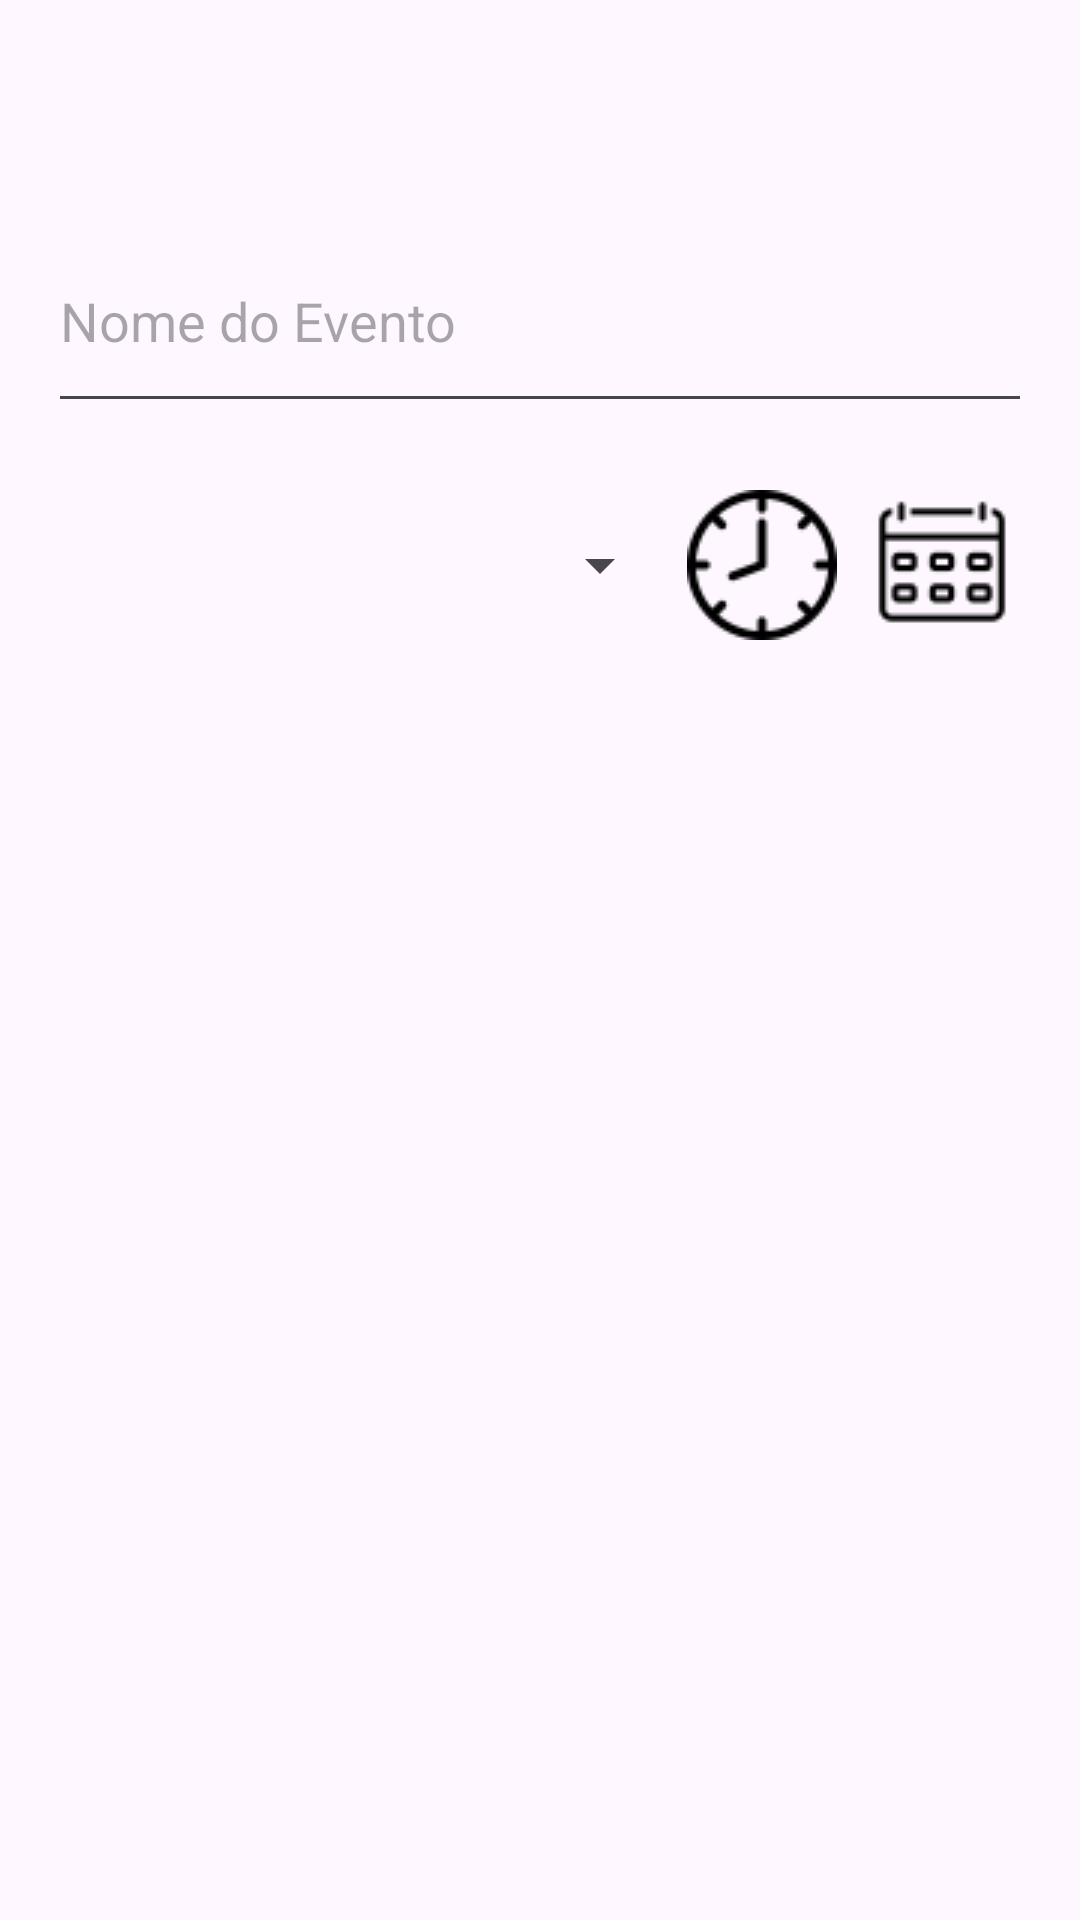

The Android layout XML behind this screen, and the referenced resources:
<!-- AndroidManifest.xml: application theme Theme.AppEventos -->
<!-- res/layout/activity_main.xml -->
<?xml version="1.0" encoding="utf-8"?>
<LinearLayout xmlns:android="http://schemas.android.com/apk/res/android"
    xmlns:app="http://schemas.android.com/apk/res-auto"
    xmlns:tools="http://schemas.android.com/tools"
    android:layout_width="match_parent"
    android:layout_height="match_parent"
    android:orientation="vertical"
    android:padding="16dp"
    tools:context=".MainActivity">

    <ImageButton
        android:id="@+id/idSalvar"
        android:layout_width="60dp"
        android:layout_height="54dp"
        android:contentDescription="salvar"
        android:layout_marginLeft="325dp"
        android:backgroundTint="#00FFFFFF"
        android:baselineAligned="false"
        android:src="@drawable/adicionar" />

    <EditText
        android:id="@+id/idNome"
        android:layout_width="match_parent"
        android:layout_height="71dp"
        android:hint="Nome do Evento" />

    <LinearLayout
        android:layout_width="match_parent"
        android:layout_height="wrap_content"
        android:orientation="horizontal"
        android:gravity="center_vertical">

        <Spinner
            android:id="@+id/idSpinner"
            android:layout_width="132dp"
            android:layout_height="65dp"
            android:layout_marginTop="10dp"
            android:layout_weight="1"
            android:hint="Tipo de Evento" />
        <ImageButton
            android:id="@+id/mostrarRelogio"
            android:layout_width="60dp"
            android:layout_height="54dp"
            android:layout_marginTop="10dp"
            android:backgroundTint="#00FFFFFF"
            android:contentDescription="Relógio"
            android:baselineAligned="false"
            android:src="@drawable/relogio" />
        <ImageButton
            android:id="@+id/mostrarCalendario"
            android:layout_width="60dp"
            android:layout_height="54dp"
            android:layout_marginTop="10dp"
            android:backgroundTint="#00FFFFFF"
            android:contentDescription="Calendário"
            android:baselineAligned="false"
            android:src="@drawable/calendario" />
    </LinearLayout>

    <DatePicker
        android:id="@+id/idCalendario"
        android:layout_width="327dp"
        android:layout_height="344dp"
        android:calendarViewShown="true"
        android:visibility="gone" />

    <TimePicker
        android:id="@+id/idRelogio"
        android:layout_width="wrap_content"
        android:layout_height="wrap_content"
        android:layout_gravity="center_horizontal"
        android:layout_marginTop="10dp"
        android:visibility="gone" />

    <ListView
        android:id="@+id/idLista"
        android:layout_width="match_parent"
        android:layout_height="wrap_content"
        android:layout_marginTop="50dp"
        android:layout_marginBottom="16dp"
        />
</LinearLayout>
<!-- resources referenced by this layout -->
<resources>
  <!-- drawable calendario: png bitmap (drawable, 975 bytes) -->
  <!-- drawable relogio: png bitmap (drawable, 1397 bytes) -->
  <style name="Theme.AppEventos" parent="Base.Theme.AppEventos" />
  <style name="Base.Theme.AppEventos" parent="Theme.Material3.DayNight.NoActionBar">
          
          
      </style>
</resources>
